Run: headless pygame with SDL's dummy video driver; simulated clock (each Clock.tick advances the game by its frame time, no real sleeping); random seed 0; keys injected as events and as key.get_pressed() state; no mouse input.
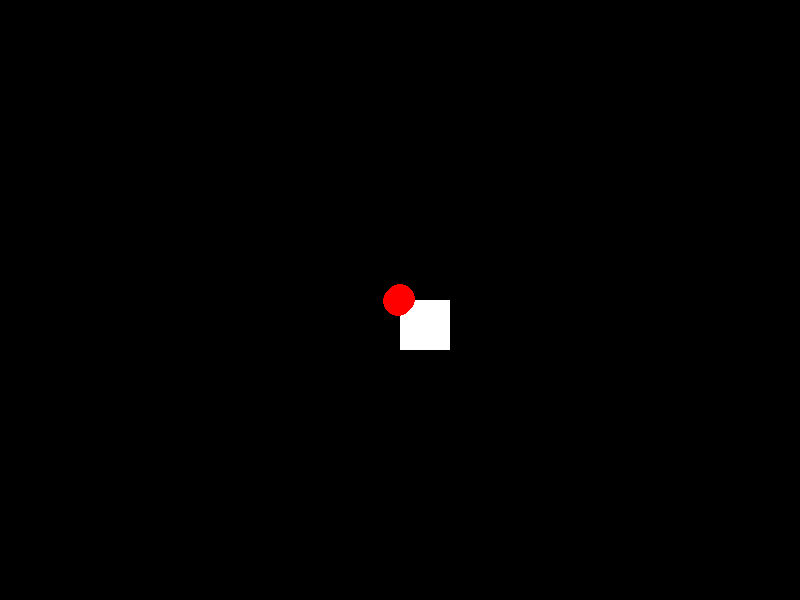
Frame 1 of 4 · flips 1–60 · no input
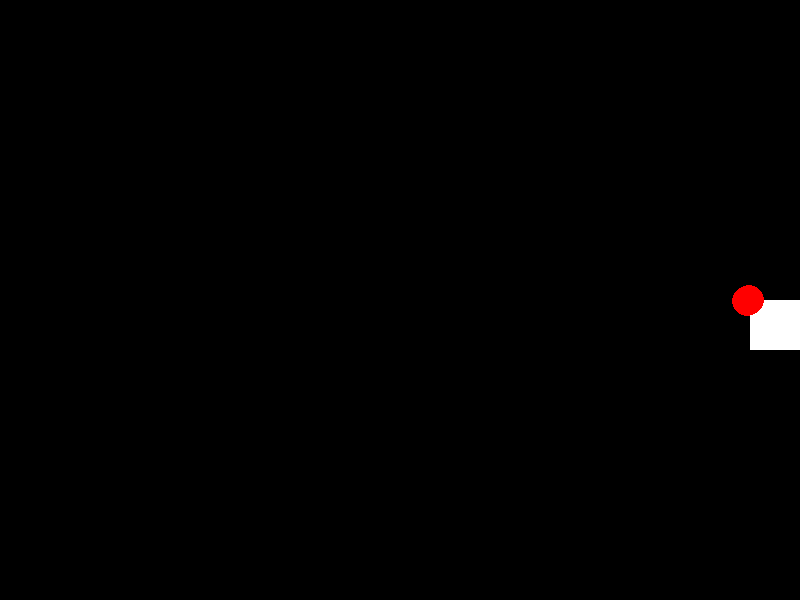
Frame 2 of 4 · flips 61–180 · tapped SPACE, RETURN · held RIGHT (→), D
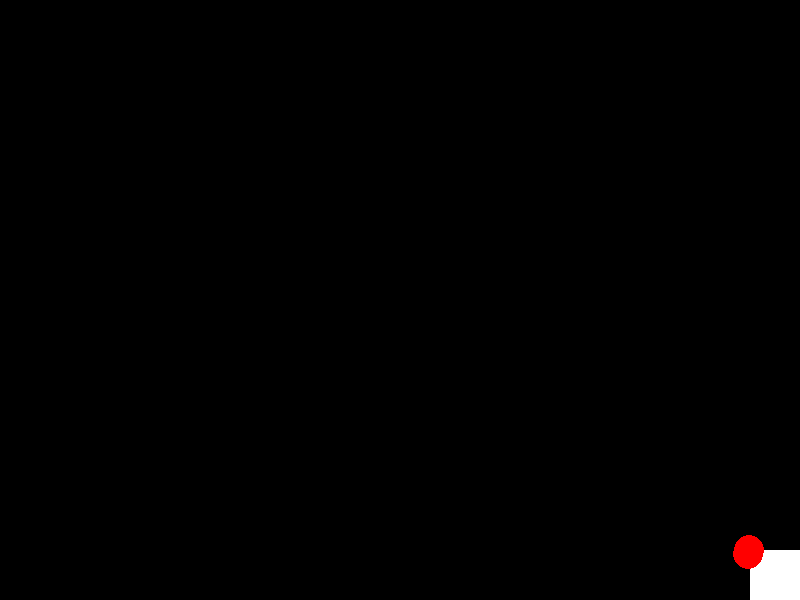
Frame 3 of 4 · flips 181–300 · held DOWN (↓), S
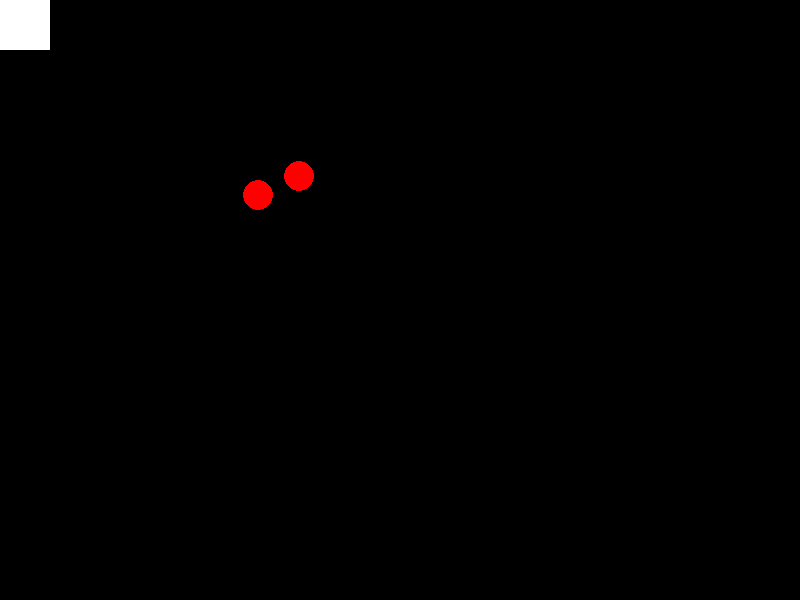
Frame 4 of 4 · flips 301–420 · held LEFT (←), A, UP (↑), W

The pygame program that drew these frames:

import pygame

pygame.init()

# Screen dimensions
SCREEN_WIDTH = 800
SCREEN_HEIGHT = 600

screen = pygame.display.set_mode((SCREEN_WIDTH, SCREEN_HEIGHT))
pygame.display.set_caption("Enemy AI")
clock = pygame.time.Clock()

# Player
PLAYER_WIDTH = 50
PLAYER_HEIGHT = 50
mov_x_player = SCREEN_WIDTH / 2
mov_y_player = SCREEN_HEIGHT / 2
speed_player = 10

# Enemies
ENEMY_ONE_RADIUS = 15
ENEMY_TWO_RADIUS = 15
mov_x_enemy_one = SCREEN_WIDTH / 4
mov_y_enemy_one = SCREEN_HEIGHT / 4
mov_x_enemy_two = SCREEN_WIDTH / 3
mov_y_enemy_two = SCREEN_HEIGHT / 3
enemy_speed = 5

def enemy_move_player(enemy_x, enemy_y, player_x, player_y, other_enemy_x, other_enemy_y, speed):
    dx = player_x - enemy_x
    dy = player_y - enemy_y
    distance = (dx**2 + dy**2) ** 0.5

    if distance != 0:
        dx = (dx / distance) * speed
        dy = (dy / distance) * speed
    else:
        dx = dy = 0

    separation_x = enemy_x - other_enemy_x
    separation_y = enemy_y - other_enemy_y
    separation_distance = (separation_x**2 + separation_y**2) ** 0.5

    if separation_distance < ENEMY_ONE_RADIUS * 3:
        dx += separation_x / separation_distance
        dy += separation_y / separation_distance

    return enemy_x + dx, enemy_y + dy

running = True

while running:
    for event in pygame.event.get():
        if event.type == pygame.QUIT:
            running = False

    screen.fill((0, 0, 0))

    keys_pressed = pygame.key.get_pressed()

    # Player movement
    if keys_pressed[pygame.K_w] and mov_y_player > 0:
        mov_y_player -= speed_player
    if keys_pressed[pygame.K_s] and mov_y_player < SCREEN_HEIGHT - PLAYER_HEIGHT:
        mov_y_player += speed_player 
    if keys_pressed[pygame.K_a] and mov_x_player > 0:
        mov_x_player -= speed_player 
    if keys_pressed[pygame.K_d] and mov_x_player < SCREEN_WIDTH - PLAYER_WIDTH:
        mov_x_player += speed_player

    mov_x_enemy_one, mov_y_enemy_one = enemy_move_player(mov_x_enemy_one, mov_y_enemy_one, mov_x_player, mov_y_player, mov_x_enemy_two, mov_y_enemy_two, enemy_speed)
    mov_x_enemy_two, mov_y_enemy_two = enemy_move_player(mov_x_enemy_two, mov_y_enemy_two, mov_x_player, mov_y_player, mov_x_enemy_one, mov_y_enemy_one, enemy_speed)   

    mov_x_enemy_one = max(ENEMY_ONE_RADIUS, min(SCREEN_WIDTH - ENEMY_ONE_RADIUS, mov_x_enemy_one))
    mov_y_enemy_one = max(ENEMY_ONE_RADIUS, min(SCREEN_WIDTH - ENEMY_ONE_RADIUS, mov_y_enemy_one))
    mov_x_enemy_two = max(ENEMY_TWO_RADIUS, min(SCREEN_WIDTH - ENEMY_TWO_RADIUS, mov_x_enemy_two))
    mov_y_enemy_two = max(ENEMY_TWO_RADIUS, min(SCREEN_WIDTH - ENEMY_TWO_RADIUS, mov_y_enemy_two))

    pygame.draw.rect(screen, (255, 255, 255), (mov_x_player, mov_y_player, PLAYER_HEIGHT, PLAYER_HEIGHT))
    pygame.draw.circle(screen, (255, 0, 0), (mov_x_enemy_one, mov_y_enemy_one), ENEMY_ONE_RADIUS)
    pygame.draw.circle(screen, (255, 0, 0), (mov_x_enemy_two, mov_y_enemy_two), ENEMY_TWO_RADIUS)

    pygame.display.flip()

    clock.tick(60)

pygame.quit()
